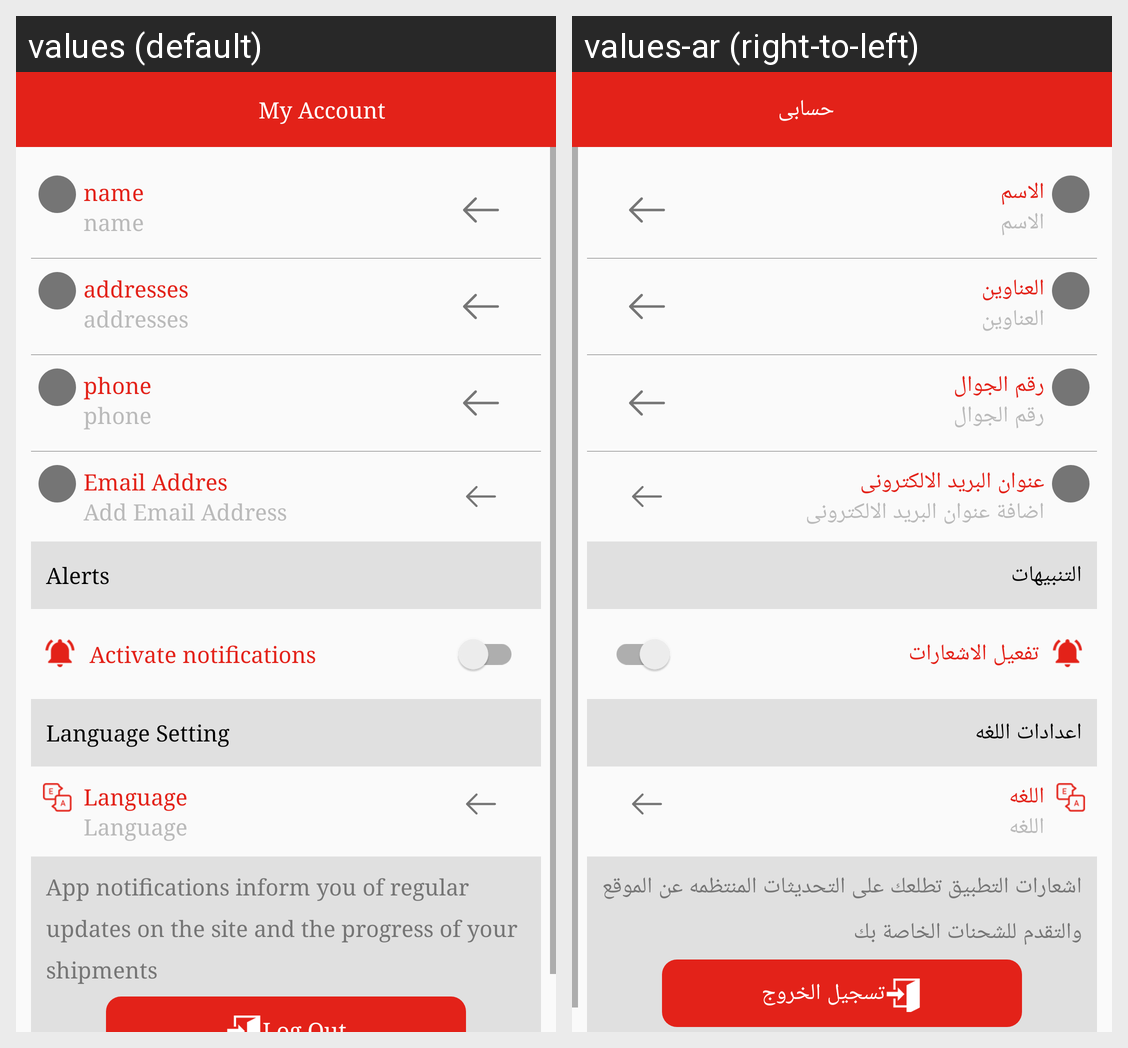

Translations of the strings shown on this Android screen, per locale in the grid:
Android screen res/layout/fragment_profile.xml rendered under 2 locales, left to right: values (default), values-ar (right-to-left). Device: Nexus 5 (rendered at 1080×1920; each locale shown at half size, 540×960, under a caption strip naming it); theme AppTheme.
Strings drawn on this screen, with the default value and each locale's value (text and hints the layout hard-codes, and strings that could not be matched under every locale, appear in the picture but are not listed):

account
  values: My Account
  values-ar: حسابى

name
  values: name
  values-ar: الاسم

addres
  values: addresses
  values-ar: العناوين

phone
  values: phone
  values-ar: رقم الجوال

email_addres
  values: Email Addres
  values-ar: عنوان البريد الالكترونى

add_email_address
  values: Add Email Address
  values-ar: اضافة عنوان البريد الالكترونى

alerts
  values: Alerts
  values-ar: التنبيهات

activate_notifications
  values: Activate notifications
  values-ar: تفعيل الاشعارات

lang_setting
  values: Language Setting
  values-ar: اعدادات اللغه

lang
  values: Language
  values-ar: اللغه

app_notif
  values: App notifications inform you of regular updates on the site and the progress of your shipments
  values-ar: اشعارات التطبيق تطلعك على التحديثات المنتظمه عن الموقع والتقدم للشحنات الخاصة بك
